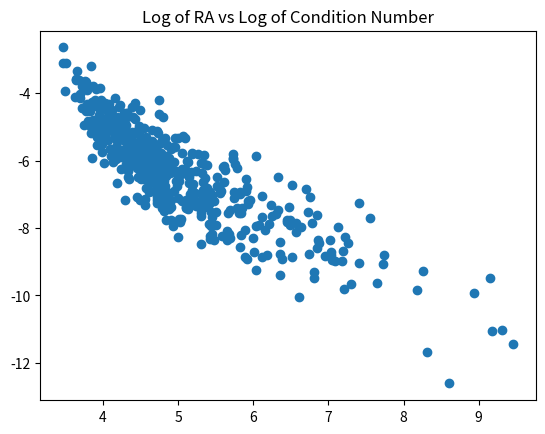
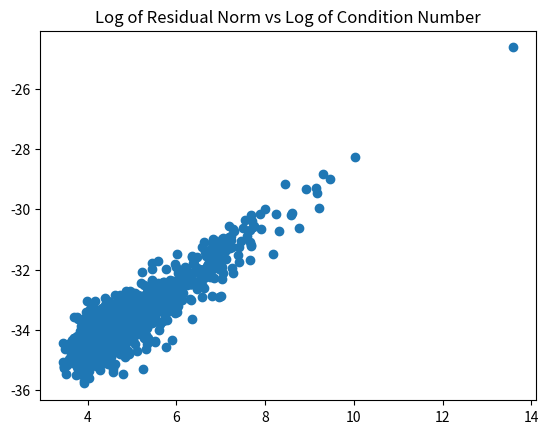

Python code for these plots, in order:
# -*- coding: utf-8 -*-
"""
Created on Thu Oct  8 19:18:59 2020

[redacted]
"""
import numpy as np
from matplotlib import pyplot as plt
def function(n): #define a function that does the specified things so that I can easily call it 1000 times later
    A = np.random.random((n,n)) #create an n by n matrix of random values
    b = np.random.random(n) #create a 1 by n measurement matrix of random values
    Ainv = np.linalg.inv(A) #compute the inverse of A
    x = np.dot(Ainv,b) #compute x by solving the equation Ax = b. We know x = A^-1*b
    res = np.dot(A,x) - b #compute the residuals

    RA = (np.linalg.det(A)/np.linalg.norm(A)) #compute the ratio RA as in equation 5
    CA = np.linalg.norm(A)*np.linalg.norm(Ainv) #compute the condition number
    res = np.linalg.norm(res) #compute the norm of the residual matrix
    
    return RA,CA,res #return the 3 requested values for insertion into matrices

Rlist = np.zeros(1000) #initialize a 1x1000 matrix for the RA values
clist = np.zeros(1000) #initialize a 1x1000 matrix for the condition values
reslist = np.zeros(1000) #initialize a 1x1000 matrix for the residual norms

for i in range(1000): #loop 1000 times
    R, C, r = function(10) #call the function to make a random 10x10 matrix
    Rlist[i] = R #store the RA value
    clist[i] = C #store the condition number
    reslist[i] = r #store the residual norm value
    
logr = np.log(Rlist) #compute the log of the RA array
logc = np.log(clist) #compute the log of the condition number array
logres = np.log(reslist) #compute the log of the reslist array
plt.figure(0) #create the first plot
plt.scatter(logc,logr) #plot the log log RA vs condition number
plt.title('Log of RA vs Log of Condition Number')
plt.figure(1) #establish a second plot
plt.scatter(logc, logres) #plot the log log residual norm vs condition number
plt.title('Log of Residual Norm vs Log of Condition Number')